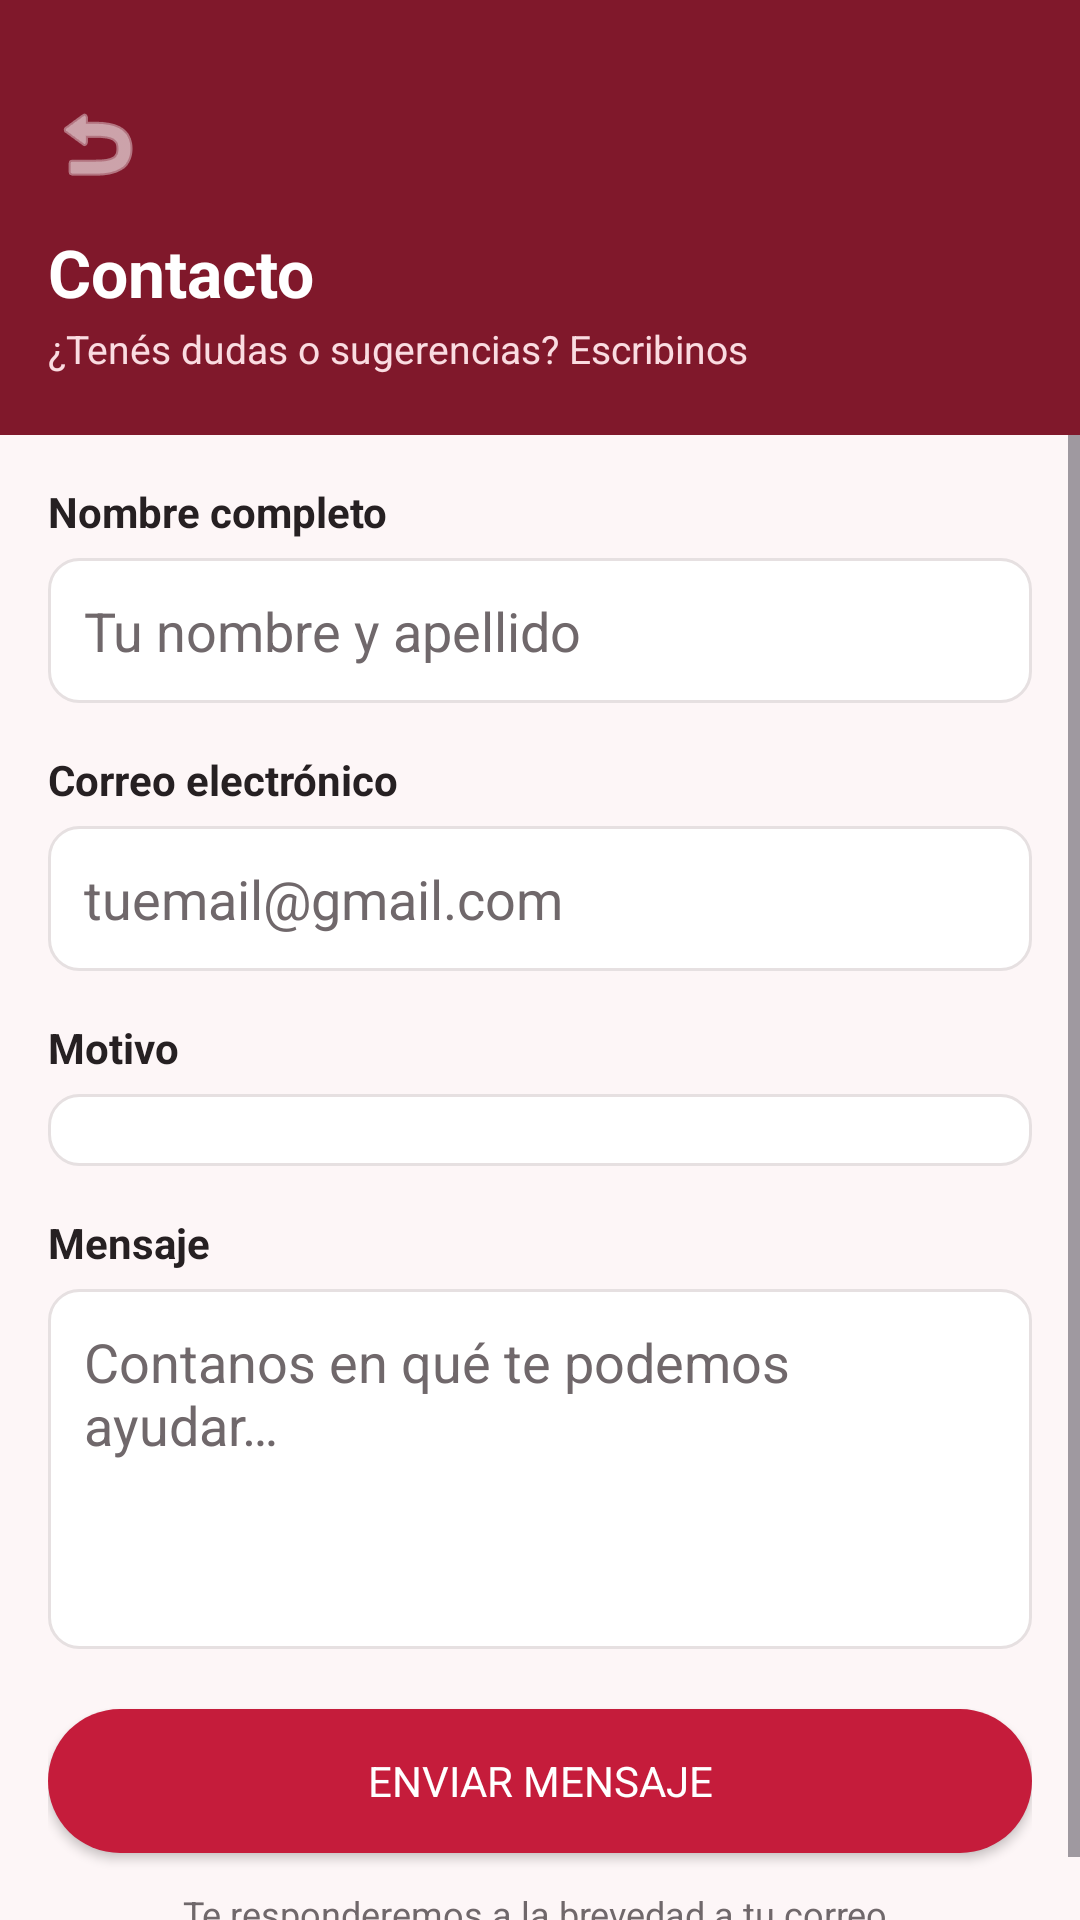

Produce the Android XML layout that renders to this screen, including the resource entries it uses.
<!-- AndroidManifest.xml: application theme Theme.SangreYaMobile -->
<!-- res/layout/activity_contact.xml -->
<?xml version="1.0" encoding="utf-8"?>
<LinearLayout xmlns:android="http://schemas.android.com/apk/res/android"
    xmlns:app="http://schemas.android.com/apk/res-auto"
    android:layout_width="match_parent"
    android:layout_height="match_parent"
    android:orientation="vertical"
    android:background="@color/app_background">

    
    <LinearLayout
        android:layout_width="match_parent"
        android:layout_height="wrap_content"
        android:orientation="vertical"
        android:background="@color/dark_red"
        android:paddingHorizontal="@dimen/content_horizontal_padding"
        android:paddingTop="24dp"
        android:paddingBottom="20dp">



        <ImageButton
            android:id="@+id/btnBack"
            android:layout_width="48dp"
            android:layout_height="48dp"
            android:layout_marginStart="-8dp"
            android:background="@android:color/transparent"
            android:src="@android:drawable/ic_menu_revert"
            app:tint="@color/surface"
            android:contentDescription="Volver"
            android:padding="8dp" />

        <TextView
            android:layout_width="wrap_content"
            android:layout_height="wrap_content"
            android:text="@string/contact_title"
            android:accessibilityHeading="true"
            android:textColor="@color/white"
            android:textSize="22sp"
            android:textStyle="bold"
            android:layout_marginTop="4dp" />

        <TextView
            android:layout_width="wrap_content"
            android:layout_height="wrap_content"
            android:text="@string/contact_subtitle"
            android:textColor="@color/header_subtitle"
            android:textSize="13sp"
            android:layout_marginTop="2dp" />
    </LinearLayout>

    
    <ScrollView
        android:layout_width="match_parent"
        android:layout_height="0dp"
        android:layout_weight="1">

        <LinearLayout
            android:layout_width="match_parent"
            android:layout_height="wrap_content"
            android:orientation="vertical"
            android:padding="@dimen/content_horizontal_padding">

            <TextView
                android:layout_width="wrap_content"
                android:layout_height="wrap_content"
                android:text="@string/label_full_name"
                android:textColor="@color/primary_text"
                android:textStyle="bold"
                android:textSize="14sp" />

            <EditText
                android:id="@+id/etNombre"
                android:layout_width="match_parent"
                android:layout_height="wrap_content"
                android:hint="@string/hint_full_name"
                android:textColorHint="@color/secondary_text"
                android:background="@drawable/bg_input_field"
                android:padding="12dp"
                android:layout_marginTop="6dp"
                android:layout_marginBottom="16dp" />

            <TextView
                android:layout_width="wrap_content"
                android:layout_height="wrap_content"
                android:text="@string/email_label"
                android:textColor="@color/primary_text"
                android:textStyle="bold"
                android:textSize="14sp" />

            <EditText
                android:id="@+id/etEmail"
                android:layout_width="match_parent"
                android:layout_height="wrap_content"
                android:hint="@string/email_hint"
                android:inputType="textEmailAddress"
                android:textColorHint="@color/secondary_text"
                android:background="@drawable/bg_input_field"
                android:padding="12dp"
                android:layout_marginTop="6dp"
                android:layout_marginBottom="16dp" />

            <TextView
                android:layout_width="wrap_content"
                android:layout_height="wrap_content"
                android:text="@string/label_reason"
                android:textColor="@color/primary_text"
                android:textStyle="bold"
                android:textSize="14sp" />

            <Spinner
                android:id="@+id/spinnerMotivo"
                android:layout_width="match_parent"
                android:layout_height="wrap_content"
                android:background="@drawable/bg_input_field"
                android:padding="12dp"
                android:layout_marginTop="6dp"
                android:layout_marginBottom="16dp" />

            <TextView
                android:layout_width="wrap_content"
                android:layout_height="wrap_content"
                android:text="@string/label_message"
                android:textColor="@color/primary_text"
                android:textStyle="bold"
                android:textSize="14sp" />

            <EditText
                android:id="@+id/etMensaje"
                android:layout_width="match_parent"
                android:layout_height="120dp"
                android:hint="@string/hint_message"
                android:textColorHint="@color/secondary_text"
                android:gravity="top"
                android:inputType="textMultiLine"
                android:background="@drawable/bg_input_field"
                android:padding="12dp"
                android:layout_marginTop="6dp"
                android:layout_marginBottom="20dp" />

            <Button
                android:id="@+id/btnEnviar"
                android:layout_width="match_parent"
                android:layout_height="@dimen/action_button_height"
                android:text="@string/btn_send_message"
                android:textColor="@color/white"
                android:background="@drawable/bg_button_primary" />

            <TextView
                android:layout_width="match_parent"
                android:layout_height="wrap_content"
                android:text="@string/contact_response_note"
                android:textColor="@color/secondary_text"
                android:textSize="12sp"
                android:gravity="center"
                android:layout_marginTop="12dp" />

        </LinearLayout>
    </ScrollView>
</LinearLayout>
<!-- resources referenced by this layout -->
<resources>
  <color name="app_background">#FDF6F7</color>
  <color name="dark_red">#80182B</color>
  <color name="header_subtitle">#FADCE1</color>
  <color name="primary_text">#262022</color>
  <color name="secondary_text">#70686B</color>
  <color name="surface">#FFFFFFFF</color>
  <color name="white">#FFFFFFFF</color>
  <dimen name="action_button_height">48dp</dimen>
  <dimen name="content_horizontal_padding">16dp</dimen>
  <!-- drawable bg_button_primary (drawable) -->
  <selector xmlns:android="http://schemas.android.com/apk/res/android">
      <item android:state_pressed="true">
          <shape android:shape="rectangle">
              <solid android:color="@color/button_pressed" />
              <corners android:radius="24dp" />
          </shape>
      </item>
      <item>
          <shape android:shape="rectangle">
              <solid android:color="@color/primary_red" />
              <corners android:radius="24dp" />
          </shape>
      </item>
  </selector>
  <!-- drawable bg_input_field (drawable) -->
  <?xml version="1.0" encoding="utf-8"?>
  <shape xmlns:android="http://schemas.android.com/apk/res/android"
      android:shape="rectangle">
      <corners android:radius="10dp" />
      <solid android:color="@color/surface" />
      <stroke
          android:width="1dp"
          android:color="@color/border" />
  </shape>
  <string name="btn_send_message">Enviar mensaje</string>
  <string name="contact_response_note">Te responderemos a la brevedad a tu correo.</string>
  <string name="contact_subtitle">¿Tenés dudas o sugerencias? Escribinos</string>
  <string name="contact_title">Contacto</string>
  <string name="email_hint">tuemail@gmail.com</string>
  <string name="email_label">Correo electrónico</string>
  <string name="hint_full_name">Tu nombre y apellido</string>
  <string name="hint_message">Contanos en qué te podemos ayudar…</string>
  <string name="label_full_name">Nombre completo</string>
  <string name="label_message">Mensaje</string>
  <string name="label_reason">Motivo</string>
  <style name="Theme.SangreYaMobile" parent="Base.Theme.SangreYaMobile" />
  <color name="button_pressed">#A91431</color>
  <color name="primary_red">#C51C3B</color>
  <color name="border">#E6E0E1</color>
  <style name="Base.Theme.SangreYaMobile" parent="Theme.Material3.Light.NoActionBar">
          <item name="android:fontFamily">sans-serif</item>
          <item name="android:windowLightStatusBar">false</item>
          <item name="android:statusBarColor">@color/dark_red</item>
          <item name="android:navigationBarColor">@color/white</item>
          <item name="android:colorAccent">@color/primary_red</item>
          <item name="colorPrimary">@color/primary_red</item>
          <item name="colorOnPrimary">@color/white</item>
      </style>
</resources>
